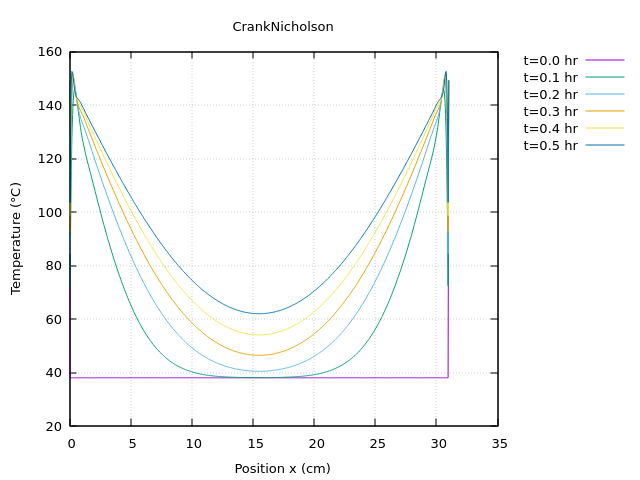

The data file committed next to this chart (first rows):
x(cm), T(t=0), T(t=0.1), T(t=0.2), T(t=0.3), T(t=0.4), T(t=0.5)
0, 149, 149, 149, 149, 149, 149
0.05, 38, 72.46, 84.46, 92.54, 98.67, 103.6
0.1, 38, 97.62, 114.2, 123.9, 130.5, 135.3
0.15, 38, 115.6, 132.4, 140.7, 145.6, 148.6
0.2, 38, 128.1, 142.7, 148.7, 151.4, 152.6
0.25, 38, 136.4, 148, 151.4, 152.3, 152.2
0.3, 38, 141.6, 150, 151.4, 151.1, 150.4
0.35, 38, 144.4, 150, 150, 149.1, 148.2
0.4, 38, 145.7, 148.9, 148.1, 147.1, 146.4
0.45, 38, 145.7, 147.2, 146.1, 145.3, 145
0.5, 38, 145, 145.4, 144.4, 144, 144
0.55, 38, 143.7, 143.5, 142.9, 143, 143.3
0.6, 38, 142.1, 141.8, 141.7, 142.2, 142.9
0.65, 38, 140.3, 140.3, 140.8, 141.6, 142.5
0.7, 38, 138.5, 139, 140, 141.2, 142.2
0.75, 38, 136.7, 137.9, 139.4, 140.8, 141.9
0.8, 38, 134.9, 136.9, 138.9, 140.4, 141.6
0.85, 38, 133.2, 136, 138.4, 140.1, 141.3
0.9, 38, 131.6, 135.2, 137.9, 139.7, 140.9
0.95, 38, 130.1, 134.5, 137.5, 139.3, 140.5
1, 38, 128.7, 133.9, 137, 138.8, 140
1.05, 38, 127.4, 133.3, 136.5, 138.4, 139.6
1.1, 38, 126.2, 132.7, 136, 137.9, 139.1
1.15, 38, 125.1, 132.1, 135.5, 137.4, 138.7
1.2, 38, 124, 131.4, 134.9, 136.8, 138.2
1.25, 38, 123, 130.8, 134.3, 136.3, 137.7
1.3, 38, 122, 130.2, 133.8, 135.8, 137.3
1.35, 38, 121, 129.5, 133.2, 135.3, 136.8
1.4, 38, 120.1, 128.9, 132.6, 134.8, 136.3
1.45, 38, 119.2, 128.2, 132, 134.2, 135.9
1.5, 38, 118.3, 127.5, 131.4, 133.7, 135.4
1.55, 38, 117.4, 126.8, 130.8, 133.2, 135
1.6, 38, 116.5, 126.1, 130.2, 132.7, 134.5
1.65, 38, 115.7, 125.4, 129.6, 132.2, 134.1
1.7, 38, 114.8, 124.7, 129, 131.7, 133.6
1.75, 38, 113.9, 124, 128.5, 131.2, 133.2
1.8, 38, 113, 123.3, 127.9, 130.7, 132.8
1.85, 38, 112.1, 122.6, 127.3, 130.2, 132.3
1.9, 38, 111.2, 121.9, 126.7, 129.7, 131.9
1.95, 38, 110.3, 121.2, 126.1, 129.2, 131.4
2, 38, 109.4, 120.5, 125.6, 128.7, 131
2.05, 38, 108.6, 119.8, 125, 128.2, 130.5
2.1, 38, 107.7, 119.1, 124.4, 127.7, 130.1
2.15, 38, 106.8, 118.4, 123.9, 127.2, 129.7
2.2, 38, 105.9, 117.7, 123.3, 126.7, 129.2
2.25, 38, 105, 117.1, 122.7, 126.2, 128.8
2.3, 38, 104.1, 116.4, 122.2, 125.8, 128.3
2.35, 38, 103.2, 115.7, 121.6, 125.3, 127.9
2.4, 38, 102.3, 115, 121, 124.8, 127.5
2.45, 38, 101.4, 114.4, 120.5, 124.3, 127
146.7, 38, 100.5, 113.7, 119.9, 123.8, 126.6
7.368e-320, 38, 99.66, 113, 119.4, 123.3, 126.1
5.12879e-310, 38, 98.79, 112.4, 118.8, 122.8, 125.7
5.12879e-310, 38, 97.93, 111.7, 118.2, 122.3, 125.3
5.12879e-310, 38, 97.07, 111, 117.7, 121.8, 124.8
5.12879e-310, 38, 96.22, 110.4, 117.1, 121.3, 124.4
5.12879e-310, 38, 95.38, 109.7, 116.6, 120.9, 124
5.12879e-310, 38, 94.54, 109.1, 116, 120.4, 123.5
5.12879e-310, 38, 93.71, 108.4, 115.5, 119.9, 123.1
5.12879e-310, 38, 92.89, 107.8, 114.9, 119.4, 122.7
... 561 more rows
